Run: headless pygame with SDL's dummy video driver; simulated clock (each Clock.tick advances the game by its frame time, no real sleeping); random seed 0; keys injected as events and as key.get_pressed() state; no mouse input.
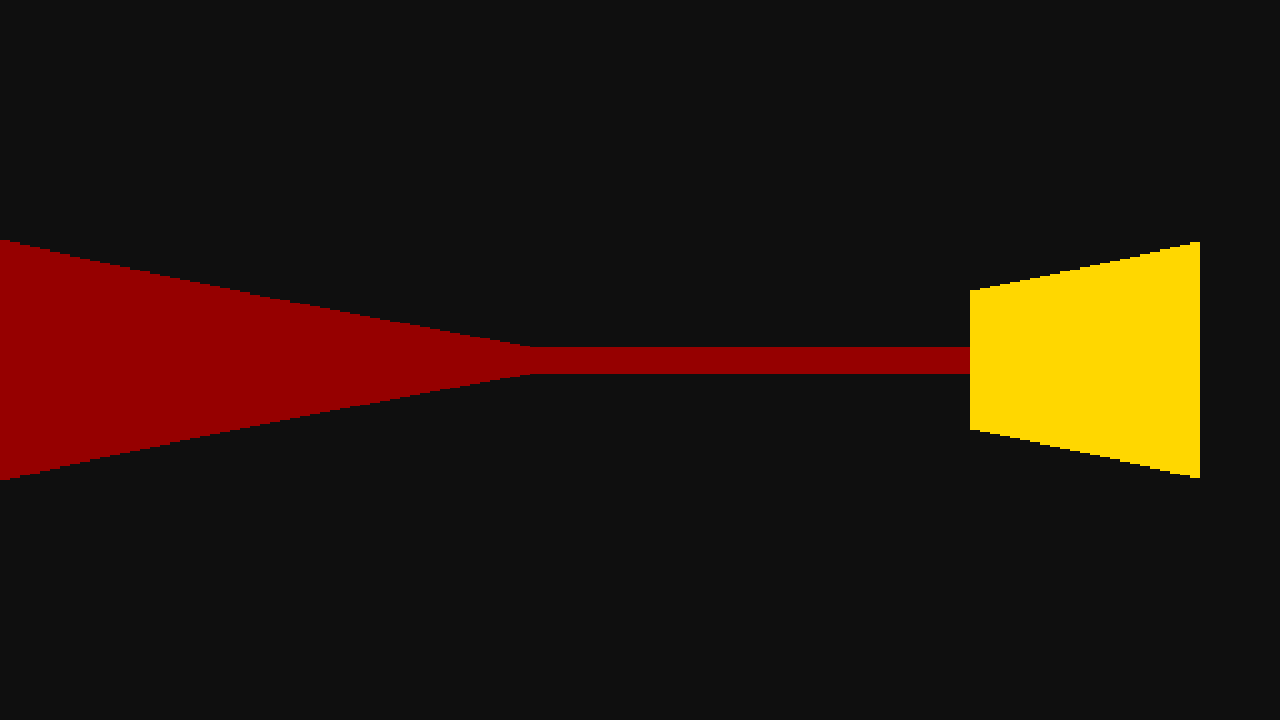
Frame 1 of 4 · flips 1–60 · no input
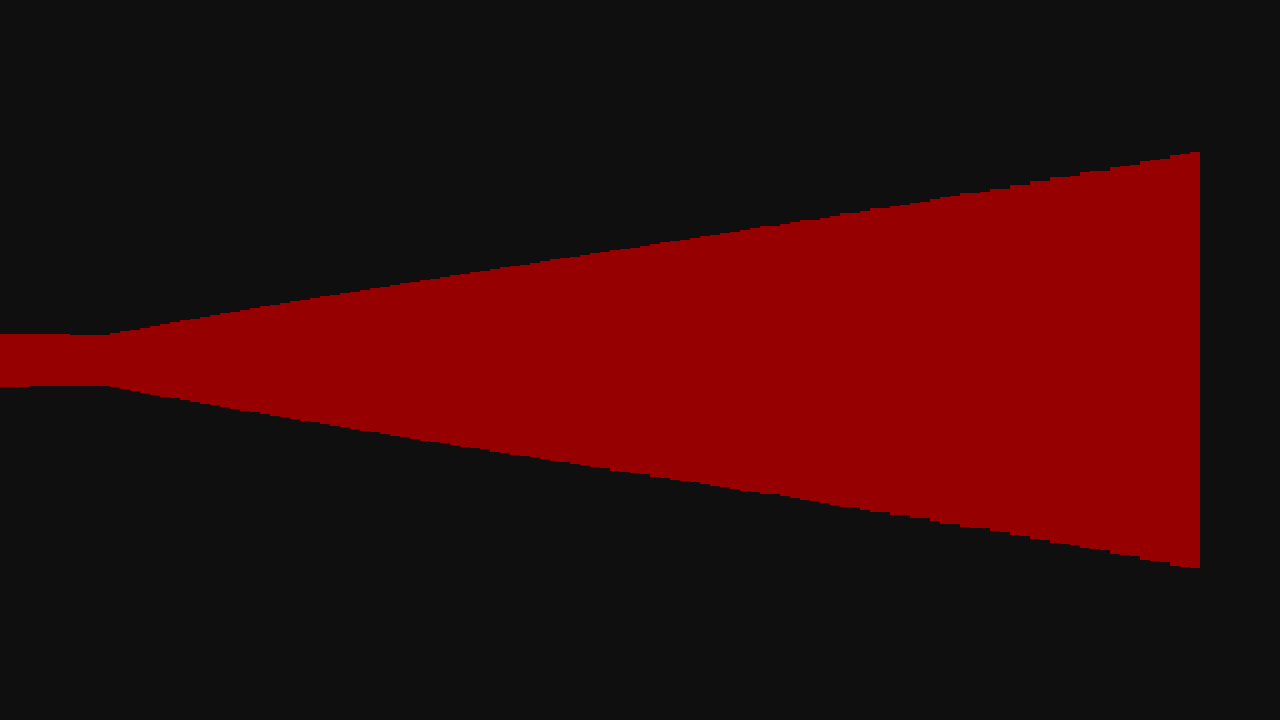
Frame 2 of 4 · flips 61–180 · tapped SPACE, RETURN · held RIGHT (→), D
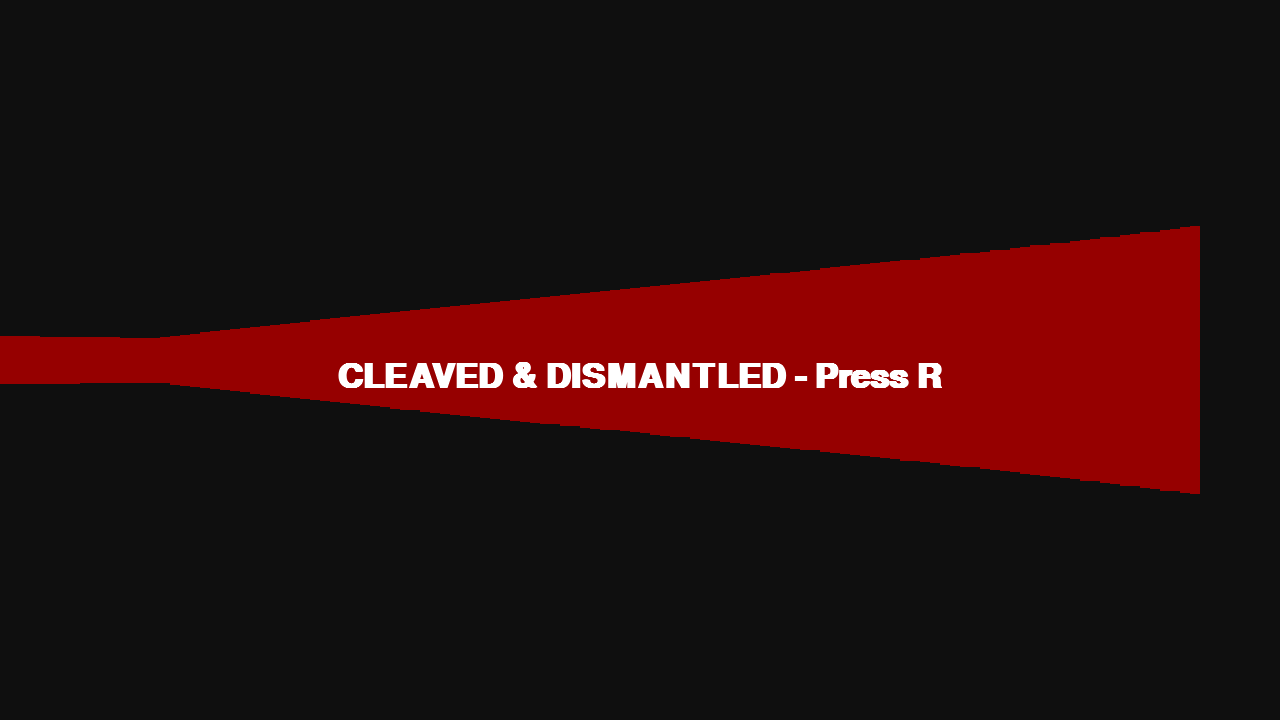
Frame 3 of 4 · flips 181–300 · held DOWN (↓), S
Frame 4 of 4 · flips 301–420 · held LEFT (←), A, UP (↑), W · screen unchanged from frame 3, image omitted

The pygame program that drew these frames:

import pygame
import math
import random
import copy

pygame.init()
WIDTH, HEIGHT = 1280, 720
screen = pygame.display.set_mode((WIDTH, HEIGHT))
# Create a dedicated display surface to handle clean screen shaking
display_surface = pygame.Surface((WIDTH, HEIGHT))
clock = pygame.time.Clock()
font = pygame.font.SysFont('consolas', 50, bold=True)

# --- MAP DATA ---
ORIGINAL_MAP = [
    [1,1,1,1,1,1,1,1,1,1],
    [1,0,0,0,0,0,0,0,0,1],
    [1,0,2,0,0,0,0,0,0,1],
    [1,0,0,0,1,1,0,0,0,1],
    [1,0,0,0,1,2,0,0,0,1],
    [1,0,0,0,0,0,0,2,0,1],
    [1,1,1,1,1,1,1,1,1,1],
]
TILE_SIZE = 100

def reset_game():
    global px, py, p_angle, score, game_state, current_map, last_dash, domain_active, shake_timer, slash_effects
    px, py, p_angle, score = 150, 150, 0, 0
    last_dash, shake_timer = 0, 0
    domain_active = False
    game_state = "PLAYING"
    current_map = copy.deepcopy(ORIGINAL_MAP)
    slash_effects = [] # Holds active slash lines for Cleave/Dismantle

reset_game()

def trigger_cleave():
    """Generates a flurry of sharp, fast slashes across the screen."""
    global slash_effects
    for _ in range(5):
        x1 = random.randint(100, WIDTH - 100)
        y1 = random.randint(100, HEIGHT - 100)
        length = random.randint(150, 400)
        
        # CHANGED THIS LINE: Gives a completely randomized 360-degree angle
        angle = random.uniform(0, 2 * math.pi) 
        
        x2 = x1 + length * math.cos(angle)
        y2 = y1 + length * math.sin(angle)
        slash_effects.append({"start": (x1, y1), "end": (x2, y2), "timer": 6})
                             
def cast_rays():
    NUM_RAYS = 120
    FOV = math.pi / (1.5 if domain_active else 3) # Wider, more chaotic FOV during domain
    SCALE = WIDTH // NUM_RAYS
    for r in range(NUM_RAYS):
        angle = (p_angle - FOV/2) + r * (FOV / NUM_RAYS)
        for depth in range(1, 1000):
            tx, ty = px + depth * math.cos(angle), py + depth * math.sin(angle)
            col, row = int(tx // TILE_SIZE), int(ty // TILE_SIZE)
            if 0 <= row < len(current_map) and 0 <= col < len(current_map[0]):
                if current_map[row][col] > 0:
                    depth *= math.cos(p_angle - angle)
                    wall_h = 21000 / (depth + 0.0001)
                    
                    # Cursed Energy Colors
                    if domain_active:
                        # Dark crimson walls that flicker slightly
                        color = (random.randint(40, 70), 0, 0)
                    else:
                        color = (150, 0, 0)
                        
                    if current_map[row][col] == 2: 
                        color = (255, 215, 0) # Gold Coin walls
                        
                    pygame.draw.rect(display_surface, color, (r * SCALE, (HEIGHT//2)-wall_h//2, SCALE, wall_h))
                    break

running = True
while running:
    now = pygame.time.get_ticks() / 1000.0
    for event in pygame.event.get():
        if event.type == pygame.QUIT: 
            running = False
        if event.type == pygame.KEYDOWN:
            if event.key == pygame.K_r: 
                reset_game()
            if event.key == pygame.K_q and game_state == "PLAYING" and (now - last_dash) > 0.4:
                px += math.cos(p_angle) * 180
                py += math.sin(p_angle) * 180
                last_dash = now
                shake_timer = 0.25
                trigger_cleave() # Cleave on dash!

    if game_state == "PLAYING":
        keys = pygame.key.get_pressed()
        if keys[pygame.K_a]: p_angle -= 0.07
        if keys[pygame.K_d]: p_angle += 0.07
        move = 6 if keys[pygame.K_w] else -6 if keys[pygame.K_s] else 0
        nx, ny = px + math.cos(p_angle) * move, py + math.sin(p_angle) * move
        
        # Simple Collision Logic
        if current_map[int(ny//TILE_SIZE)][int(nx//TILE_SIZE)] != 1:
            px, py = nx, ny
        elif not domain_active: 
            game_state = "LOSE"

        # Coin Tracking / Domain Activation
        cx, cy = int(px//TILE_SIZE), int(py//TILE_SIZE)
        if current_map[cy][cx] == 2:
            score += 1
            current_map[cy][cx] = 0
            shake_timer = 0.2
            trigger_cleave() # Slashing animation when ripping apart a cursed object
            if score >= 3: 
                domain_active = True

    # --- DRAWING (RENDER TO VIRTUAL SURFACE FIRST) ---
    display_surface.fill((25, 5, 5) if domain_active else (15, 15, 15))
    
    cast_rays()
    
    # Continuous Dismantle Slashes inside the Malevolent Shrine
    if domain_active and game_state == "PLAYING" and random.random() < 0.4:
        # Glitchy text effect
        text_color = (255, 0, 0) if random.random() > 0.1 else (255, 255, 255)
        msg = font.render("DOMAIN EXPANSION: MALEVOLENT SHRINE", True, text_color)
        display_surface.blit(msg, (WIDTH//2 - msg.get_width()//2, 50))
        trigger_cleave()
        shake_timer = 0.15

    # Render Active Slash Animations (Cleave/Dismantle Effects)
    for slash in slash_effects[:]:
        # Bright red/white cursed energy cuts
        color = random.choice([(255, 255, 255), (255, 0, 0), (180, 0, 0)])
        thickness = random.randint(2, 6)
        pygame.draw.line(display_surface, color, slash["start"], slash["end"], thickness)
        slash["timer"] -= 1
        if slash["timer"] <= 0:
            slash_effects.remove(slash)

    if game_state == "LOSE":
        msg = font.render("CLEAVED & DISMANTLED - Press R", True, "white")
        display_surface.blit(msg, (WIDTH//2 - msg.get_width()//2, HEIGHT//2))

    # --- SCREEN SHAKE & FINAL BLIT ---
    offset_x, offset_y = 0, 0
    if shake_timer > 0:
        intensity = 15 if domain_active else 8 # Domain makes screen shake violent
        offset_x = random.randint(-intensity, intensity)
        offset_y = random.randint(-intensity, intensity)
        shake_timer -= 0.016 # Roughly tied to 60 FPS delta

    # Clear main screen, then safely blit the display surface with the offset
    screen.fill((0, 0, 0))
    screen.blit(display_surface, (offset_x, offset_y))
    
    pygame.display.flip()
    clock.tick(60)

pygame.quit()
